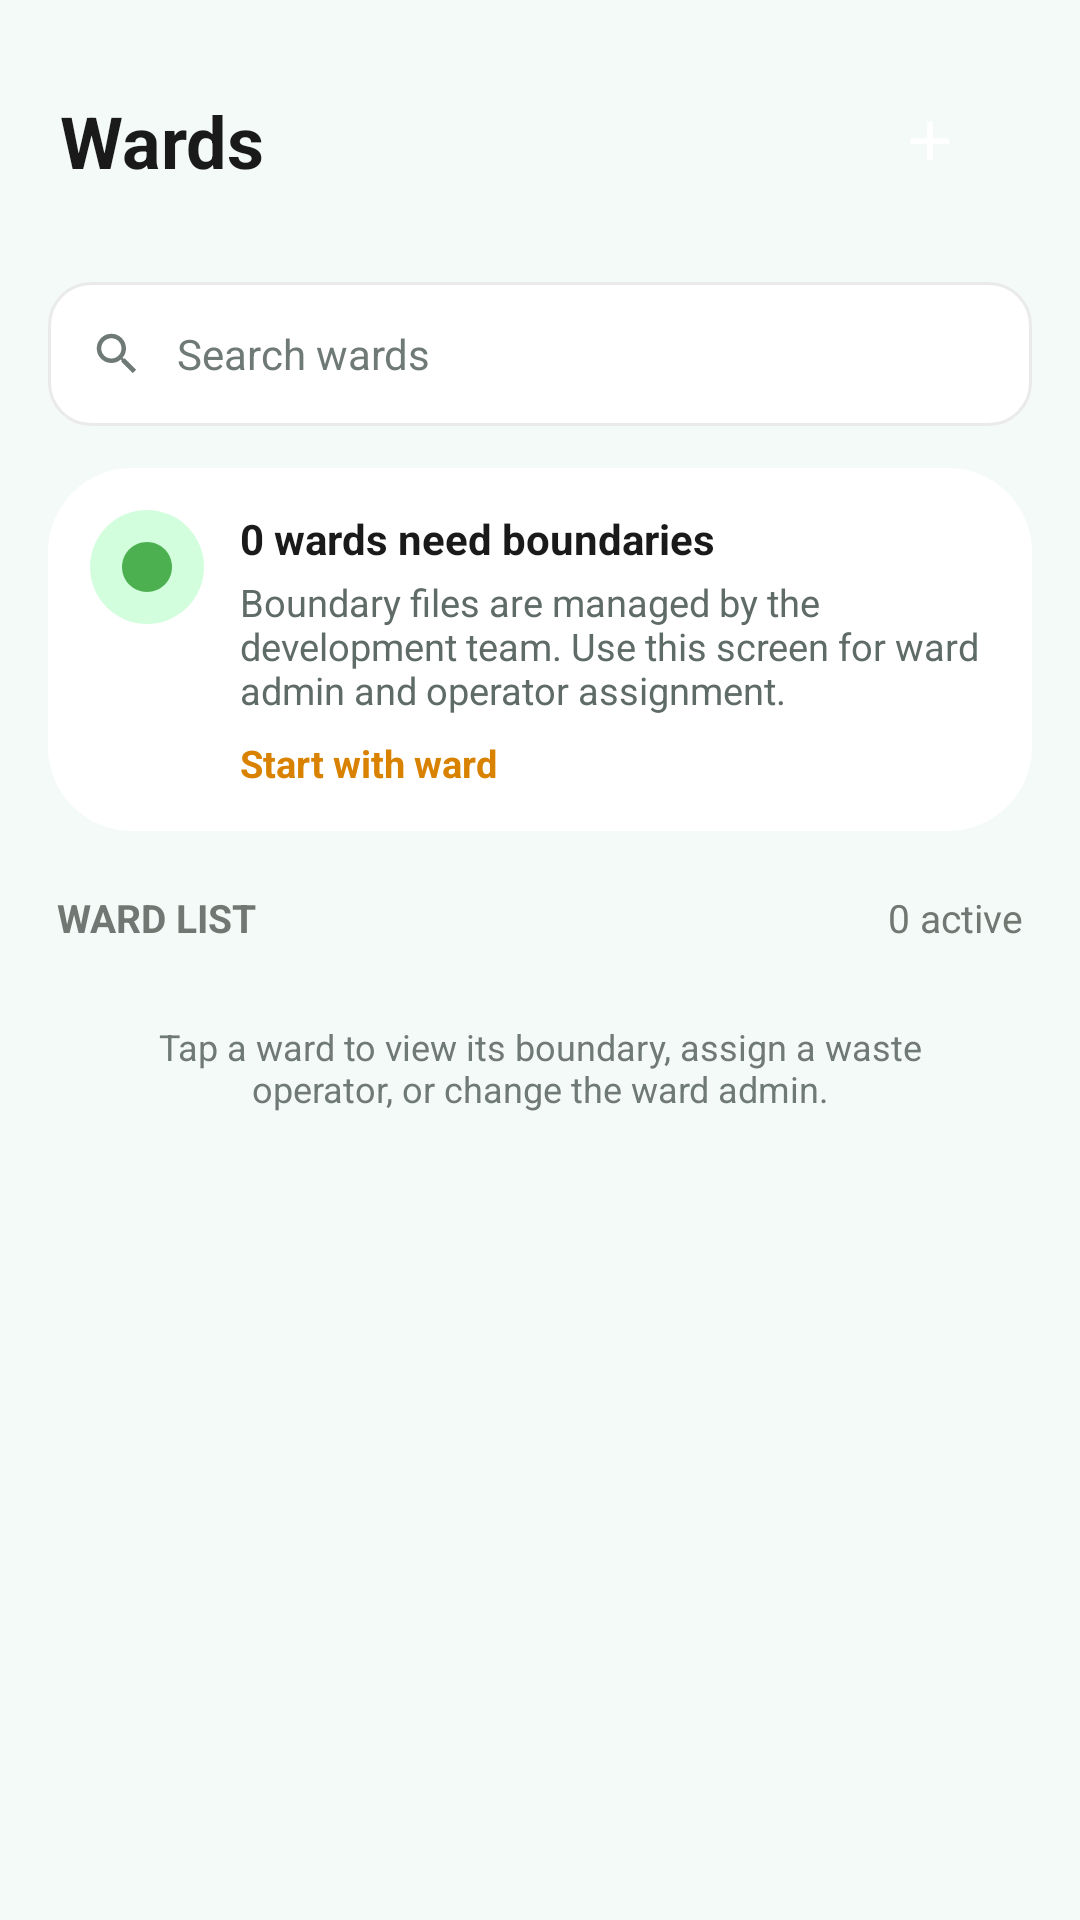

Produce the Android XML layout that renders to this screen, including the resource entries it uses.
<!-- AndroidManifest.xml: application theme Theme.Takago -->
<!-- res/layout/activity_manage_wards.xml -->
<?xml version="1.0" encoding="utf-8"?>
<LinearLayout xmlns:android="http://schemas.android.com/apk/res/android"
    xmlns:app="http://schemas.android.com/apk/res-auto"
    android:layout_width="match_parent"
    android:layout_height="match_parent"
    android:background="#F4FAF7"
    android:orientation="vertical">

    <RelativeLayout
        android:layout_width="match_parent"
        android:layout_height="wrap_content"
        android:clipChildren="false"
        android:clipToPadding="false"
        android:paddingStart="20dp"
        android:paddingTop="40dp"
        android:paddingEnd="28dp"
        android:paddingBottom="14dp">

        <TextView
            android:layout_width="wrap_content"
            android:layout_height="wrap_content"
            android:layout_centerVertical="true"
            android:text="Wards"
            android:textColor="@color/color_text_primary"
            android:textSize="24sp"
            android:textStyle="bold" />

        <ImageView
            android:id="@+id/btnAddWard"
            android:layout_width="40dp"
            android:layout_height="40dp"
            android:layout_alignParentEnd="true"
            android:layout_centerVertical="true"
            android:layout_marginEnd="2dp"
            android:background="@drawable/bg_circle_green_solid"
            android:padding="9dp"
            android:src="@drawable/ic_add" />

    </RelativeLayout>

    <ScrollView
        android:layout_width="match_parent"
        android:layout_height="0dp"
        android:layout_weight="1"
        android:fillViewport="false">

        <LinearLayout
            android:layout_width="match_parent"
            android:layout_height="wrap_content"
            android:orientation="vertical"
            android:paddingStart="16dp"
            android:paddingEnd="16dp"
            android:paddingBottom="16dp">

            <LinearLayout
                android:layout_width="match_parent"
                android:layout_height="48dp"
                android:background="@drawable/bg_input"
                android:gravity="center_vertical"
                android:orientation="horizontal"
                android:paddingStart="14dp"
                android:paddingEnd="14dp">

                <ImageView
                    android:layout_width="18dp"
                    android:layout_height="18dp"
                    android:src="@drawable/ic_search"
                    app:tint="@color/color_text_hint" />

                <EditText
                    android:id="@+id/etSearchWards"
                    android:layout_width="0dp"
                    android:layout_height="match_parent"
                    android:layout_marginStart="11dp"
                    android:layout_weight="1"
                    android:background="@android:color/transparent"
                    android:hint="Search wards"
                    android:imeOptions="actionSearch"
                    android:inputType="text"
                    android:padding="0dp"
                    android:singleLine="true"
                    android:textColor="@color/color_text_primary"
                    android:textColorHint="@color/color_text_hint"
                    android:textSize="14sp" />

            </LinearLayout>

            <LinearLayout
                android:id="@+id/noticeCard"
                android:layout_width="match_parent"
                android:layout_height="wrap_content"
                android:layout_marginTop="14dp"
                android:background="@drawable/bg_card"
                android:orientation="horizontal"
                android:padding="14dp">

                <FrameLayout
                    android:layout_width="38dp"
                    android:layout_height="38dp"
                    android:background="@drawable/bg_circle_green_light">

                    <ImageView
                        android:layout_width="20dp"
                        android:layout_height="20dp"
                        android:layout_gravity="center"
                        android:src="@drawable/ic_warning_circle"
                        app:tint="@color/color_primary" />

                </FrameLayout>

                <LinearLayout
                    android:layout_width="0dp"
                    android:layout_height="wrap_content"
                    android:layout_marginStart="12dp"
                    android:layout_weight="1"
                    android:orientation="vertical">

                    <TextView
                        android:id="@+id/tvNoticeTitle"
                        android:layout_width="match_parent"
                        android:layout_height="wrap_content"
                        android:text="0 wards need boundaries"
                        android:textColor="@color/color_text_primary"
                        android:textSize="14sp"
                        android:textStyle="bold" />

                    <TextView
                        android:id="@+id/tvNoticeText"
                        android:layout_width="match_parent"
                        android:layout_height="wrap_content"
                        android:layout_marginTop="3dp"
                        android:text="Boundary files are managed by the development team. Use this screen for ward admin and operator assignment."
                        android:textColor="@color/color_text_secondary"
                        android:textSize="12.5sp" />

                    <TextView
                        android:id="@+id/tvNoticeAction"
                        android:layout_width="wrap_content"
                        android:layout_height="wrap_content"
                        android:layout_marginTop="7dp"
                        android:text="Start with ward"
                        android:textColor="#D98200"
                        android:textSize="12.5sp"
                        android:textStyle="bold" />

                </LinearLayout>

            </LinearLayout>

            <LinearLayout
                android:layout_width="match_parent"
                android:layout_height="wrap_content"
                android:layout_marginStart="3dp"
                android:layout_marginTop="20dp"
                android:layout_marginEnd="3dp"
                android:layout_marginBottom="10dp"
                android:gravity="center_vertical"
                android:orientation="horizontal">

                <TextView
                    android:layout_width="0dp"
                    android:layout_height="wrap_content"
                    android:layout_weight="1"
                    android:text="WARD LIST"
                    android:textColor="#6F7872"
                    android:textSize="13sp"
                    android:textStyle="bold" />

                <TextView
                    android:id="@+id/tvSectionCount"
                    android:layout_width="wrap_content"
                    android:layout_height="wrap_content"
                    android:text="0 active"
                    android:textColor="#6F7872"
                    android:textSize="13sp" />

            </LinearLayout>

            <LinearLayout
                android:id="@+id/wardList"
                android:layout_width="match_parent"
                android:layout_height="wrap_content"
                android:background="@drawable/bg_manage_wards_list"
                android:clipToOutline="true"
                android:orientation="vertical" />

            <TextView
                android:id="@+id/tvFooterNote"
                android:layout_width="match_parent"
                android:layout_height="wrap_content"
                android:paddingStart="20dp"
                android:paddingTop="16dp"
                android:paddingEnd="20dp"
                android:text="Tap a ward to view its boundary, assign a waste operator, or change the ward admin."
                android:textAlignment="center"
                android:textColor="@color/color_text_hint"
                android:textSize="12sp" />

        </LinearLayout>

    </ScrollView>

</LinearLayout>
<!-- resources referenced by this layout -->
<resources>
  <color name="color_primary">#4CAF50</color>
  <color name="color_text_hint">#6F7975</color>
  <color name="color_text_primary">#1A1A1A</color>
  <color name="color_text_secondary">#5F6B66</color>
  <!-- drawable bg_card (drawable) -->
  <?xml version="1.0" encoding="utf-8"?>
  <shape xmlns:android="http://schemas.android.com/apk/res/android">
      <solid android:color="@color/color_surface" />
      <corners android:radius="28dp" />
  </shape>
  <!-- drawable bg_circle_green_light (drawable) -->
  <?xml version="1.0" encoding="utf-8"?>
  <shape xmlns:android="http://schemas.android.com/apk/res/android">
  
      <solid android:color="#D3FEDE"/>
  
      <corners android:radius="100dp"/>
  
  </shape>
  <!-- drawable bg_input (drawable) -->
  <?xml version="1.0" encoding="utf-8"?>
  <shape xmlns:android="http://schemas.android.com/apk/res/android">
      <solid android:color="@color/color_surface" />
      <corners android:radius="14dp" />
      <stroke android:width="1dp" android:color="@color/color_border_light" />
  </shape>
  <!-- drawable bg_manage_wards_list (drawable) -->
  <?xml version="1.0" encoding="utf-8"?>
  <shape xmlns:android="http://schemas.android.com/apk/res/android">
      <solid android:color="@color/color_surface" />
      <stroke
          android:width="1dp"
          android:color="#E6EBE7" />
      <corners android:radius="20dp" />
  </shape>
  <!-- drawable ic_add (drawable) -->
  <?xml version="1.0" encoding="utf-8"?>
  <vector xmlns:android="http://schemas.android.com/apk/res/android"
      android:width="24dp"
      android:height="24dp"
      android:viewportWidth="24"
      android:viewportHeight="24"
      android:tint="@color/color_surface">
      <path
          android:fillColor="@color/black"
          android:pathData="M19,13h-6v6h-2v-6L5,13v-2h6L11,5h2v6h6v2z" />
  </vector>
  <!-- drawable ic_search (drawable) -->
  <?xml version="1.0" encoding="utf-8"?>
  <vector xmlns:android="http://schemas.android.com/apk/res/android"
      android:width="24dp"
      android:height="24dp"
      android:viewportWidth="24"
      android:viewportHeight="24"
      android:tint="@color/color_text_hint">
      <path
          android:fillColor="@color/black"
          android:pathData="M15.5,14h-0.79l-0.28,-0.27C15.41,12.59 16,11.11 16,9.5C16,5.91 13.09,3 9.5,3S3,5.91 3,9.5S5.91,16 9.5,16c1.61,0 3.09,-0.59 4.23,-1.57l0.27,0.28v0.79l5,4.99L20.49,19l-4.99,-5zM9.5,14C7.01,14 5,11.99 5,9.5S7.01,5 9.5,5S14,7.01 14,9.5S11.99,14 9.5,14z" />
  </vector>
  <!-- drawable ic_warning_circle (drawable) -->
  <?xml version="1.0" encoding="utf-8"?>
  <vector xmlns:android="http://schemas.android.com/apk/res/android"
      android:width="24dp"
      android:height="24dp"
      android:viewportWidth="24"
      android:viewportHeight="24">
      <path
          android:fillColor="@color/color_warning"
          android:pathData="M12,2C6.48,2 2,6.48 2,12s4.48,10 10,10s10,-4.48 10,-10S17.52,2 12,2z" />
      <path
          android:fillColor="@color/color_surface"
          android:pathData="M11,7h2v7h-2z" />
      <path
          android:fillColor="@color/color_surface"
          android:pathData="M11,15.5h2v2h-2z" />
  </vector>
  <style name="Theme.Takago" parent="Base.Theme.Takago" />
  <color name="color_surface">#FFFFFF</color>
  <color name="color_border_light">#EAEAEA</color>
  <color name="black">#FF000000</color>
  <color name="color_warning">#E64A19</color>
  <style name="Base.Theme.Takago" parent="Theme.Material3.DayNight.NoActionBar">
          
          
      </style>
</resources>
